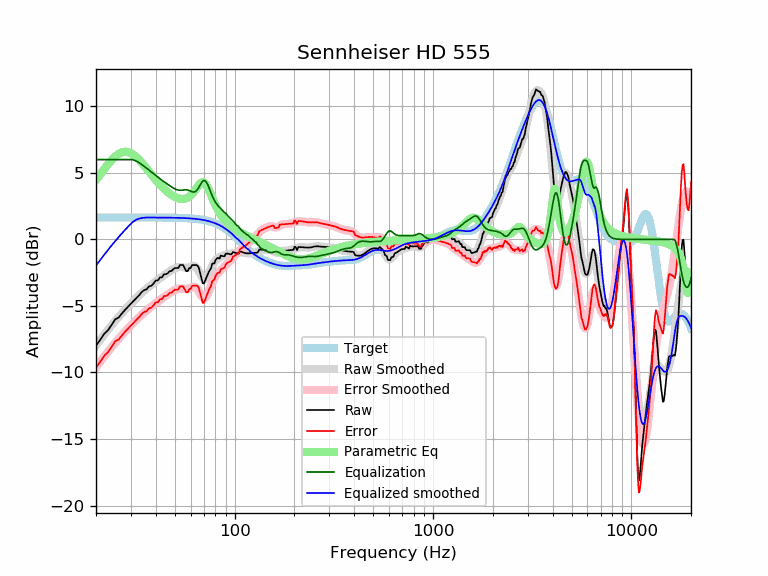

The data file committed next to this chart (first rows):
frequency, raw, error, smoothed, error_smoothed, equalization, parametric_eq, equalized_raw, equalized_smoothed, target
20, -8.00, -9.65, -7.97, -9.61, 6.00, 4.47, -2.00, -1.97, 1.65
21, -7.55, -9.19, -7.55, -9.20, 6.00, 4.89, -1.55, -1.55, 1.65
22, -7.09, -8.74, -7.16, -8.80, 6.00, 5.29, -1.09, -1.16, 1.65
23, -6.82, -8.47, -6.79, -8.43, 6.00, 5.65, -0.82, -0.79, 1.65
24, -6.42, -8.06, -6.44, -8.09, 6.00, 5.97, -0.42, -0.44, 1.65
25, -6.00, -7.65, -6.12, -7.77, 6.00, 6.23, 0.00, -0.12, 1.65
26, -5.88, -7.53, -5.82, -7.47, 6.00, 6.43, 0.12, 0.18, 1.65
27, -5.57, -7.22, -5.55, -7.20, 6.00, 6.55, 0.43, 0.45, 1.65
28, -5.30, -6.95, -5.29, -6.94, 6.00, 6.59, 0.70, 0.71, 1.65
29, -5.06, -6.71, -5.05, -6.69, 6.00, 6.57, 0.94, 0.95, 1.65
30, -4.84, -6.48, -4.82, -6.46, 6.00, 6.48, 1.16, 1.18, 1.65
31, -4.62, -6.26, -4.60, -6.25, 5.96, 6.35, 1.35, 1.36, 1.65
32, -4.40, -6.04, -4.39, -6.04, 5.88, 6.18, 1.48, 1.49, 1.65
33, -4.20, -5.84, -4.20, -5.85, 5.76, 5.98, 1.57, 1.56, 1.65
34, -3.96, -5.60, -4.02, -5.67, 5.63, 5.77, 1.67, 1.61, 1.65
35, -3.81, -5.45, -3.85, -5.50, 5.49, 5.54, 1.68, 1.63, 1.65
36, -3.75, -5.39, -3.70, -5.34, 5.34, 5.32, 1.60, 1.65, 1.65
37, -3.53, -5.18, -3.55, -5.20, 5.20, 5.10, 1.67, 1.64, 1.64
38, -3.49, -5.14, -3.42, -5.06, 5.06, 4.88, 1.57, 1.64, 1.64
39, -3.32, -4.96, -3.28, -4.93, 4.93, 4.68, 1.61, 1.64, 1.64
40, -3.09, -4.73, -3.16, -4.80, 4.80, 4.48, 1.71, 1.64, 1.64
41, -3.09, -4.73, -3.03, -4.68, 4.68, 4.29, 1.59, 1.64, 1.64
42, -2.86, -4.50, -2.92, -4.56, 4.56, 4.12, 1.70, 1.64, 1.64
43, -2.85, -4.49, -2.81, -4.45, 4.45, 3.96, 1.59, 1.64, 1.64
44, -2.62, -4.26, -2.70, -4.34, 4.34, 3.81, 1.72, 1.64, 1.64
45, -2.62, -4.25, -2.60, -4.24, 4.24, 3.68, 1.62, 1.64, 1.64
46, -2.55, -4.19, -2.50, -4.14, 4.14, 3.56, 1.59, 1.64, 1.64
47, -2.38, -4.02, -2.41, -4.04, 4.04, 3.45, 1.66, 1.63, 1.63
48, -2.38, -4.01, -2.32, -3.95, 3.95, 3.35, 1.57, 1.63, 1.63
49, -2.25, -3.88, -2.24, -3.87, 3.87, 3.26, 1.62, 1.63, 1.63
50, -2.15, -3.78, -2.17, -3.80, 3.80, 3.19, 1.65, 1.63, 1.63
51, -2.15, -3.77, -2.12, -3.74, 3.74, 3.13, 1.59, 1.62, 1.62
52, -2.15, -3.77, -2.09, -3.70, 3.70, 3.09, 1.56, 1.62, 1.62
53, -1.92, -3.54, -2.08, -3.69, 3.69, 3.06, 1.77, 1.62, 1.62
54, -1.92, -3.54, -2.08, -3.70, 3.70, 3.04, 1.77, 1.61, 1.61
55, -1.93, -3.53, -2.10, -3.71, 3.71, 3.04, 1.78, 1.61, 1.61
56, -2.15, -3.76, -2.12, -3.72, 3.72, 3.06, 1.57, 1.60, 1.60
57, -2.38, -3.98, -2.13, -3.73, 3.73, 3.09, 1.34, 1.60, 1.60
58, -2.38, -3.97, -2.12, -3.71, 3.71, 3.14, 1.33, 1.59, 1.59
59, -2.15, -3.74, -2.09, -3.67, 3.67, 3.21, 1.52, 1.58, 1.58
60, -2.16, -3.73, -2.05, -3.63, 3.63, 3.30, 1.47, 1.58, 1.58
61, -1.93, -3.50, -2.01, -3.58, 3.58, 3.41, 1.65, 1.57, 1.57
62, -1.93, -3.49, -2.00, -3.56, 3.56, 3.53, 1.63, 1.56, 1.56
63, -1.93, -3.48, -2.02, -3.57, 3.57, 3.67, 1.65, 1.55, 1.55
64, -1.92, -3.46, -2.10, -3.64, 3.64, 3.81, 1.72, 1.54, 1.54
65, -1.97, -3.50, -2.23, -3.76, 3.76, 3.96, 1.79, 1.53, 1.53
66, -2.15, -3.66, -2.41, -3.92, 3.92, 4.09, 1.77, 1.51, 1.51
67, -2.54, -4.04, -2.59, -4.09, 4.09, 4.20, 1.56, 1.50, 1.50
68, -2.93, -4.42, -2.77, -4.25, 4.25, 4.27, 1.32, 1.49, 1.49
69, -3.30, -4.77, -2.90, -4.37, 4.37, 4.30, 1.07, 1.47, 1.47
70, -3.31, -4.76, -2.97, -4.42, 4.42, 4.27, 1.12, 1.45, 1.45
71, -3.09, -4.53, -2.96, -4.40, 4.40, 4.20, 1.31, 1.44, 1.44
72, -2.87, -4.29, -2.89, -4.30, 4.30, 4.08, 1.43, 1.42, 1.42
73, -2.67, -4.06, -2.75, -4.14, 4.14, 3.92, 1.48, 1.40, 1.40
74, -2.45, -3.83, -2.57, -3.94, 3.94, 3.74, 1.49, 1.37, 1.37
75, -2.29, -3.64, -2.37, -3.72, 3.72, 3.54, 1.43, 1.35, 1.35
76, -2.18, -3.50, -2.17, -3.49, 3.49, 3.34, 1.32, 1.32, 1.32
77, -1.84, -3.14, -1.99, -3.29, 3.29, 3.13, 1.45, 1.30, 1.30
78, -1.79, -3.06, -1.83, -3.10, 3.10, 2.94, 1.30, 1.27, 1.27
79, -1.80, -3.04, -1.70, -2.93, 2.93, 2.75, 1.14, 1.24, 1.24
... 553 more rows
